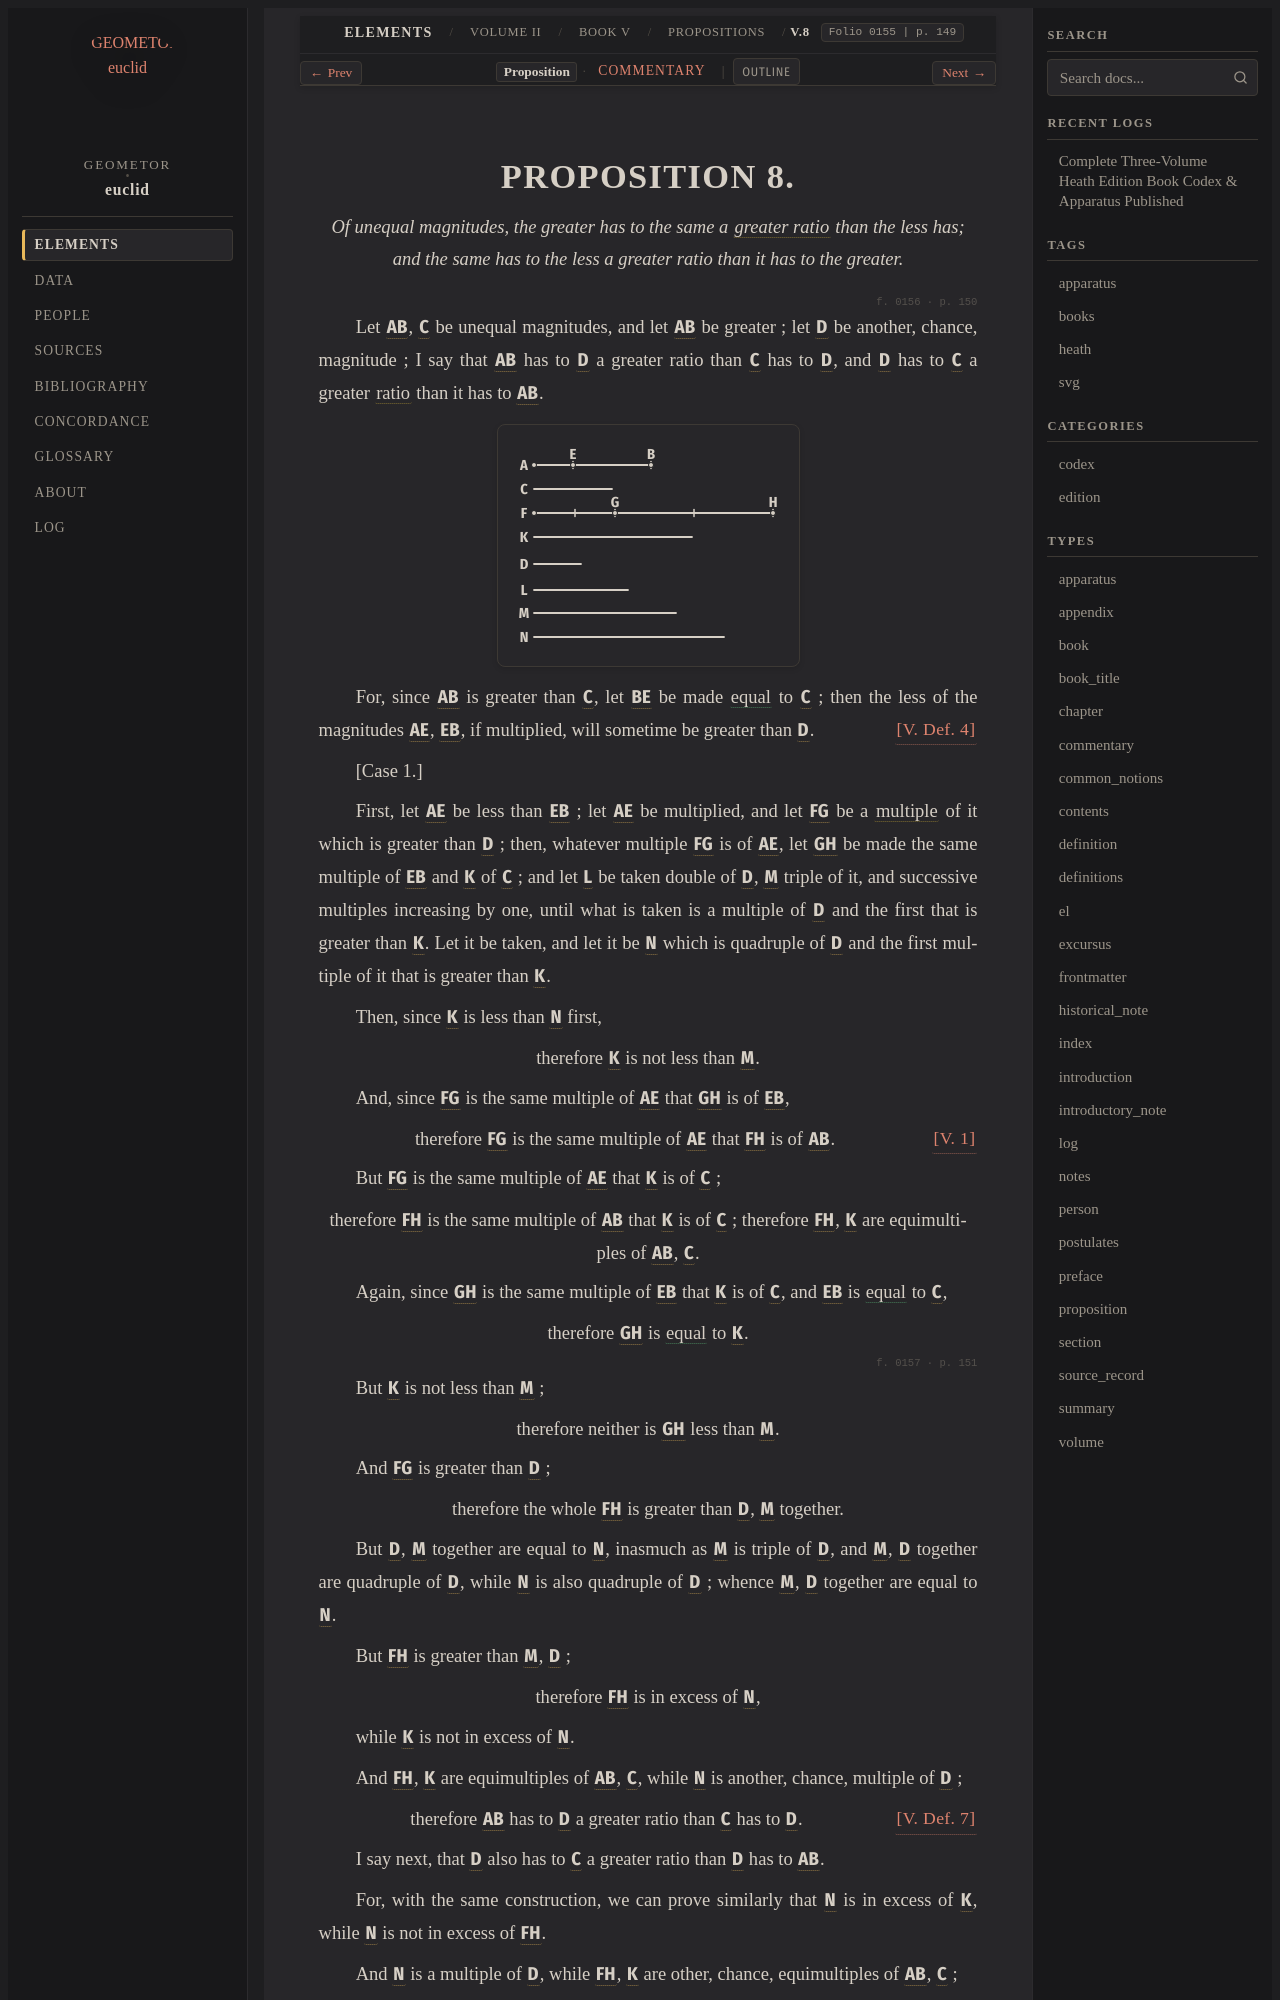

repository: geometor/euclid · page: heath/volume_II/book_v/propositions/08/index.html · generator: sphinx

:canonical_id: V.8
:volume: II
:book: V
:proposition: 8
:type: proposition
:title: Proposition V.8
:folios: 0155, 0156, 0157, 0158
:folio: 0155
:page: 149
:pages: 149, 150, 151, 152
:dependencies: V.def.4, V.def.7, V.1

.. _V.8:

.. folio:: 0155
   :page: 149
